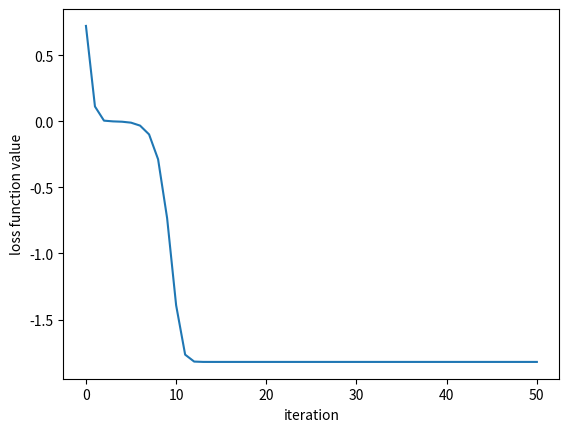
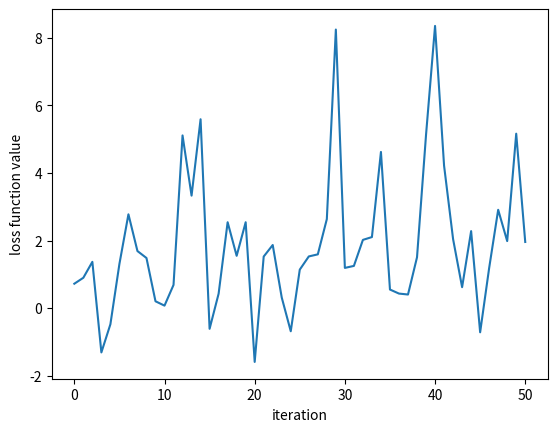

Here is the Python script that generated these plots, in order:
# To add a new cell, type '# %%'
# To add a new markdown cell, type '# %% [markdown]'
# %%
import numpy as np
import matplotlib.pyplot as plt


# %%

lr=[0.01,0.1]

for n in range(len(lr)):
    x=0.1
    y=0.1
    fx=[x**2 + 2*y**2 + 2 * np.sin(2*np.pi*x) * np.sin(2*np.pi*y)]
    xstar=[x]

    ystar=[y]


    for i in range(50):
       
        xnew = x-lr[n]*(2*x + 4*np.pi * np.cos(2*np.pi*x) * np.sin(2*np.pi*y))
        ynew = y-lr[n]*(4*y + 4*np.pi * np.sin(2*np.pi*x) * np.cos(2*np.pi*y))
        x=xnew
        y=ynew
        f = x**2 + 2*y**2 + 2 * np.sin(2*np.pi*x) * np.sin(2*np.pi*y)
        xstar.append(x)
        ystar.append(y)
        fx.append(f)
    
    print('for Learning rate=   '+str(lr[n]))
    print('minimul loss function value=   '+str(min(fx)))

    print(np.argmin(fx))

    print('point=   '+str(xstar[np.argmin(fx)])+' , '+str(ystar[np.argmin(fx)]))
    plt.figure()
    plt.plot(fx)
    plt.xlabel('iteration')
    plt.ylabel('loss function value')
    plt.show()


# %%
for n in range(len(lr)):
    val=[0.1,1,-0.5,-1]
    for point in range(len(val)):
        x=val[point]

        y=val[point]
        fx=[]
        fx=[x**2 + 2*y**2 + 2 * np.sin(2*np.pi*x) * np.sin(2*np.pi*y)]
        xstar=[]
        xstar=[x]
        ystar=[]

        ystar=[y]


        for i in range(49):

            
            xnew = x-lr[n]*(2*x + 4*np.pi * np.cos(2*np.pi*x) * np.sin(2*np.pi*y))
            ynew = y-lr[n]*(4*y + 4*np.pi * np.sin(2*np.pi*x) * np.cos(2*np.pi*y))
            x=xnew
            y=ynew
            f = x**2 + 2*y**2 + 2 * np.sin(2*np.pi*x) * np.sin(2*np.pi*y)
            xstar.append(x)
            ystar.append(y)
            fx.append(f)
        
        print('for Learning rate=   '+str(lr[n])+' and initial point=  '+str(val[point])+',' + str(val[point]))
        print('minimul loss function value=   '+str(min(fx)))
        #print(np.argmin(fx))
        print('minimum value point=   '+str(xstar[np.argmin(fx)])+' , '+str(ystar[np.argmin(fx)]))
        #print('\n')
    print('\n')



# %%



# %%
print(len(fx))
print(len(xstar))
print(fx[0])


# %%



